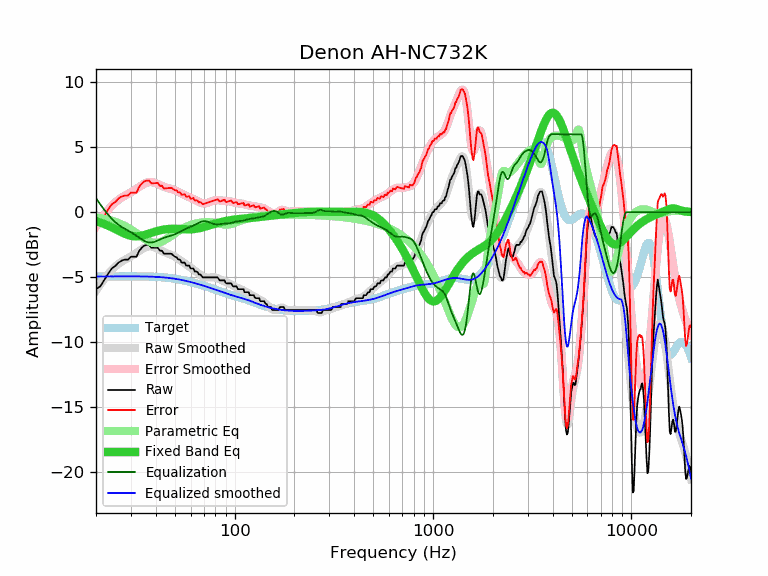

The file beside this chart, header and first rows:
frequency, raw, error, smoothed, error_smoothed, equalization, parametric_eq, equalized_raw, equalized_smoothed, target
20, -5.92, -0.98, -6.04, -1.10, 1.10, -0.68, -4.82, -4.94, -4.94
21, -5.70, -0.76, -5.56, -0.62, 0.62, -0.79, -5.08, -4.94, -4.94
22, -5.22, -0.28, -5.13, -0.20, 0.20, -0.90, -5.02, -4.94, -4.94
23, -4.74, 0.20, -4.76, 0.18, -0.18, -1.03, -4.91, -4.93, -4.93
24, -4.33, 0.60, -4.43, 0.50, -0.50, -1.16, -4.82, -4.93, -4.93
25, -4.14, 0.79, -4.17, 0.76, -0.76, -1.29, -4.90, -4.93, -4.93
26, -3.87, 1.06, -3.96, 0.97, -0.97, -1.43, -4.84, -4.93, -4.93
27, -3.71, 1.22, -3.79, 1.14, -1.14, -1.55, -4.85, -4.93, -4.93
28, -3.64, 1.29, -3.65, 1.28, -1.28, -1.66, -4.92, -4.93, -4.93
29, -3.64, 1.29, -3.52, 1.41, -1.41, -1.75, -5.05, -4.93, -4.93
30, -3.42, 1.51, -3.39, 1.54, -1.54, -1.81, -4.95, -4.93, -4.93
31, -3.42, 1.51, -3.26, 1.67, -1.67, -1.84, -5.09, -4.93, -4.93
32, -3.42, 1.51, -3.12, 1.81, -1.81, -1.85, -5.23, -4.93, -4.93
33, -2.98, 1.95, -2.98, 1.95, -1.95, -1.84, -4.93, -4.93, -4.93
34, -2.73, 2.21, -2.85, 2.08, -2.08, -1.80, -4.81, -4.93, -4.93
35, -2.57, 2.37, -2.74, 2.20, -2.20, -1.75, -4.76, -4.94, -4.94
36, -2.51, 2.43, -2.66, 2.28, -2.28, -1.70, -4.79, -4.94, -4.94
37, -2.51, 2.44, -2.62, 2.32, -2.32, -1.64, -4.83, -4.95, -4.95
38, -2.73, 2.22, -2.63, 2.32, -2.32, -1.58, -5.05, -4.95, -4.95
39, -2.73, 2.23, -2.66, 2.29, -2.29, -1.53, -5.02, -4.96, -4.96
40, -2.73, 2.24, -2.73, 2.24, -2.24, -1.47, -4.97, -4.97, -4.97
41, -2.73, 2.25, -2.81, 2.17, -2.17, -1.43, -4.90, -4.98, -4.98
42, -2.96, 2.03, -2.89, 2.09, -2.09, -1.39, -5.05, -4.99, -4.99
43, -2.96, 2.04, -2.98, 2.02, -2.02, -1.35, -4.98, -5.00, -5.00
44, -3.19, 1.82, -3.05, 1.96, -1.96, -1.33, -5.15, -5.01, -5.01
45, -3.19, 1.84, -3.11, 1.91, -1.91, -1.31, -5.10, -5.02, -5.02
46, -3.19, 1.85, -3.17, 1.87, -1.87, -1.29, -5.06, -5.04, -5.04
47, -3.19, 1.87, -3.23, 1.83, -1.83, -1.28, -5.02, -5.06, -5.06
48, -3.19, 1.89, -3.29, 1.79, -1.79, -1.27, -4.98, -5.07, -5.07
49, -3.32, 1.78, -3.35, 1.74, -1.74, -1.27, -5.06, -5.09, -5.09
50, -3.42, 1.70, -3.42, 1.69, -1.69, -1.27, -5.11, -5.11, -5.11
51, -3.46, 1.68, -3.50, 1.63, -1.63, -1.27, -5.09, -5.14, -5.14
52, -3.64, 1.52, -3.59, 1.57, -1.57, -1.28, -5.21, -5.16, -5.16
53, -3.64, 1.54, -3.68, 1.50, -1.50, -1.29, -5.14, -5.18, -5.18
54, -3.87, 1.34, -3.77, 1.44, -1.44, -1.29, -5.30, -5.20, -5.20
55, -3.87, 1.36, -3.86, 1.37, -1.37, -1.30, -5.24, -5.23, -5.23
56, -3.87, 1.39, -3.94, 1.31, -1.31, -1.31, -5.18, -5.25, -5.25
57, -4.10, 1.18, -4.02, 1.26, -1.26, -1.31, -5.36, -5.28, -5.28
58, -4.10, 1.21, -4.10, 1.21, -1.21, -1.31, -5.31, -5.31, -5.31
59, -4.10, 1.24, -4.18, 1.16, -1.16, -1.31, -5.26, -5.34, -5.34
60, -4.32, 1.05, -4.25, 1.11, -1.11, -1.31, -5.43, -5.36, -5.36
61, -4.33, 1.06, -4.33, 1.06, -1.06, -1.31, -5.39, -5.39, -5.39
62, -4.33, 1.09, -4.41, 1.01, -1.01, -1.30, -5.34, -5.42, -5.42
63, -4.56, 0.89, -4.49, 0.96, -0.96, -1.28, -5.51, -5.45, -5.45
64, -4.56, 0.92, -4.58, 0.90, -0.90, -1.27, -5.46, -5.48, -5.48
65, -4.61, 0.90, -4.66, 0.85, -0.85, -1.25, -5.46, -5.51, -5.51
66, -4.78, 0.76, -4.74, 0.80, -0.80, -1.23, -5.58, -5.54, -5.54
67, -4.78, 0.79, -4.81, 0.75, -0.75, -1.21, -5.53, -5.57, -5.57
68, -4.88, 0.72, -4.88, 0.72, -0.72, -1.19, -5.60, -5.60, -5.60
69, -5.01, 0.62, -4.93, 0.69, -0.69, -1.16, -5.70, -5.63, -5.63
70, -5.01, 0.65, -4.97, 0.68, -0.68, -1.14, -5.69, -5.66, -5.66
71, -5.01, 0.68, -5.00, 0.69, -0.69, -1.11, -5.69, -5.69, -5.69
72, -5.01, 0.71, -5.02, 0.70, -0.70, -1.08, -5.71, -5.72, -5.72
73, -5.01, 0.74, -5.02, 0.72, -0.72, -1.05, -5.73, -5.75, -5.75
74, -5.01, 0.77, -5.02, 0.76, -0.76, -1.02, -5.76, -5.77, -5.77
75, -5.01, 0.80, -5.01, 0.79, -0.79, -1.00, -5.80, -5.80, -5.80
76, -5.01, 0.83, -5.01, 0.83, -0.83, -0.97, -5.84, -5.83, -5.83
77, -5.01, 0.85, -5.00, 0.86, -0.86, -0.94, -5.87, -5.86, -5.86
78, -5.01, 0.88, -5.00, 0.89, -0.89, -0.92, -5.90, -5.89, -5.89
79, -5.01, 0.91, -5.01, 0.91, -0.91, -0.89, -5.92, -5.92, -5.92
... 553 more rows
